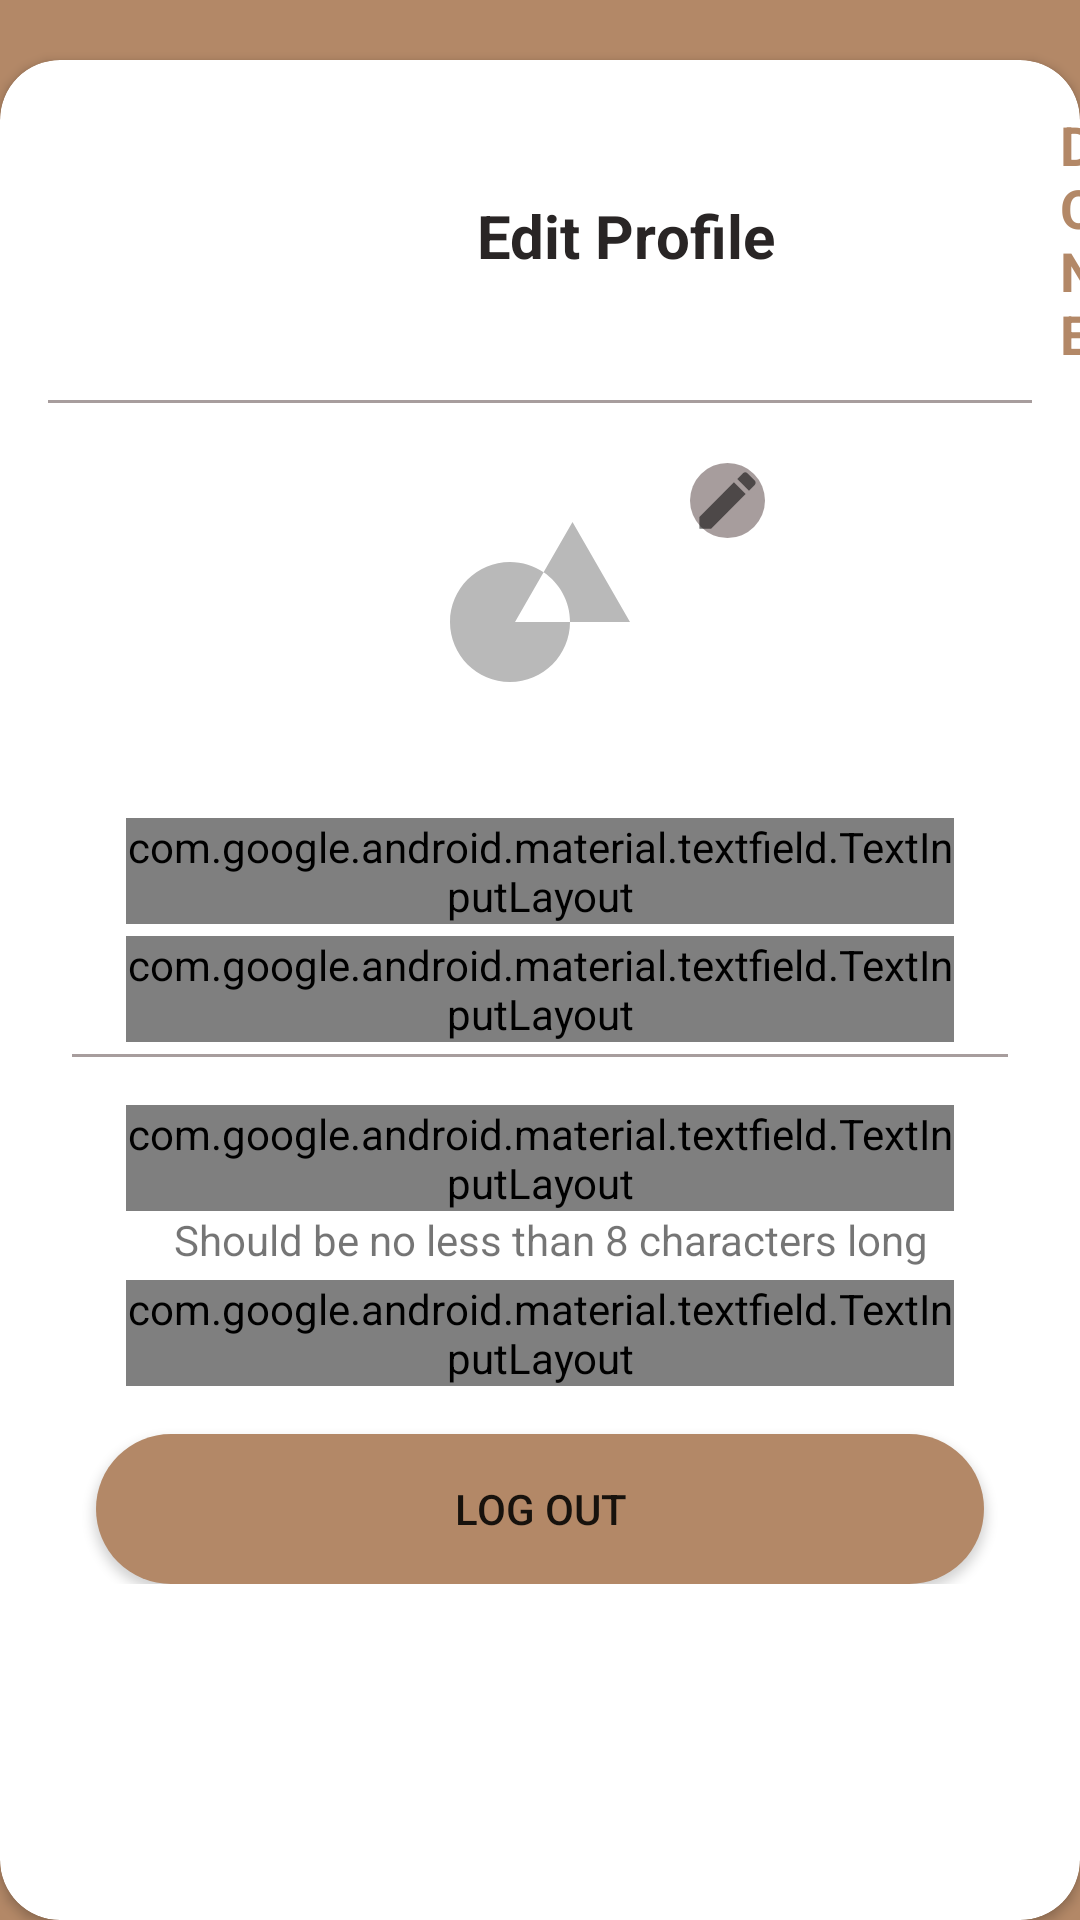

The Android layout XML behind this screen, and the referenced resources:
<!-- AndroidManifest.xml: application theme AppTheme -->
<!-- res/layout/activity_edit_profile.xml -->
<?xml version="1.0" encoding="utf-8"?>
<RelativeLayout xmlns:android="http://schemas.android.com/apk/res/android"
    android:layout_width="match_parent"
    android:layout_height="match_parent"
    xmlns:app="http://schemas.android.com/apk/res-auto"
    android:background="@color/color_general">
    <androidx.cardview.widget.CardView
        android:layout_width="match_parent"
        app:cardCornerRadius="20dp"
        android:layout_marginTop="20dp"
        android:layout_height="1000dp">
        <LinearLayout
            android:layout_width="match_parent"
            android:orientation="vertical"
            android:layout_height="wrap_content">
            <LinearLayout
                android:layout_width="match_parent"
                android:layout_height="wrap_content"
                android:id='@+id/linear_layout_edit_profile_1'
                android:orientation="horizontal">

                <ImageButton
                    android:layout_width="24dp"
                    android:layout_height="24dp"
                    android:layout_marginTop="16dp"
                    android:background="@null"
                    android:layout_marginStart="5dp"
                    android:id="@+id/edit_profile_close_icon"
                    android:contentDescription="@string/edit_profile_cancel_image"
                    android:src="@drawable/ic_close"/>

                <TextView
                    android:layout_width="wrap_content"
                    android:layout_height="wrap_content"
                    android:layout_marginTop="7dp"
                    android:text="@string/edit_profile_name"
                    android:textColor="#292525"
                    android:layout_gravity="center"
                    android:layout_marginStart="130dp"
                    android:textSize="20sp"
                    android:textStyle="bold">
                </TextView>

                <TextView
                    android:layout_width="wrap_content"
                    android:layout_height="wrap_content"
                    android:text="@string/edit_profile_done"
                    android:layout_marginTop="16dp"
                    android:id="@+id/edit_profile_done"
                    android:layout_marginStart="95dp"
                    android:textSize="18sp"
                    android:textColor="@color/color_general"
                    android:textStyle="bold">
                </TextView>
            </LinearLayout>

            <View
                android:layout_width="match_parent"
                android:layout_height="1dp"
                android:layout_marginTop="10dp"
                android:layout_marginStart="16dp"
                android:layout_marginEnd="16dp"
                android:id="@+id/edit_profile_divider"
                android:background="#A79D9D" />

            <ImageButton
                android:id="@+id/edit_profile_change_icon"
                android:layout_width="25dp"
                android:layout_height="25dp"
                android:layout_marginStart="230dp"
                android:layout_marginTop="20dp"
                android:scaleType="fitXY"
                android:background="@drawable/round_corners"
                android:src="@drawable/ic_asset_pencil"
                android:contentDescription="@string/edit_profile_icon_change" />

            <ImageView
                android:id="@+id/edit_profile_image"
                android:layout_width="80dp"
                android:layout_height="80dp"
                android:layout_marginTop="-19dp"
                android:layout_gravity="center_horizontal"
                android:contentDescription="@string/edit_profile_icon_change"
                android:src="@drawable/ic_asset_image_placeholder" />

            <com.google.android.material.textfield.TextInputLayout
                android:layout_marginTop="32dp"
                android:layout_marginLeft="42dp"

                android:layout_marginRight="42dp"
                android:layout_width="match_parent"
                android:layout_height="wrap_content"
                android:id="@+id/edit_profile_name"
                style="@style/Widget.MaterialComponents.TextInputLayout.OutlinedBox.Dense"
                >
                <com.google.android.material.textfield.TextInputEditText
                    android:layout_width="match_parent"
                    android:layout_height="wrap_content"
                    android:hint="@string/edit_text_profile_name"
                    android:inputType="textPersonName" />
            </com.google.android.material.textfield.TextInputLayout>


            <com.google.android.material.textfield.TextInputLayout
                android:layout_marginTop="4dp"
                android:layout_marginLeft="42dp"
                android:layout_marginRight="42dp"
                style="@style/Widget.MaterialComponents.TextInputLayout.OutlinedBox.Dense"
                android:layout_width="match_parent"
                android:layout_height="wrap_content"
                android:id="@+id/edit_profile_email"
                app:errorEnabled="true">

                <com.google.android.material.textfield.TextInputEditText
                    android:id="@+id/sign_up_email"
                    android:layout_width="match_parent"
                    android:layout_height="wrap_content"
                    android:hint="@string/edit_text_email" />
            </com.google.android.material.textfield.TextInputLayout>

            <View
                android:layout_width="match_parent"
                android:layout_height="1dp"
                android:layout_marginTop="4dp"
                android:layout_marginStart="24dp"
                android:layout_marginEnd="24dp"
                android:background="#A79D9D" />

            <com.google.android.material.textfield.TextInputLayout
                style="@style/Widget.MaterialComponents.TextInputLayout.OutlinedBox.Dense"
                android:layout_marginTop="16dp"
                android:layout_marginLeft="42dp"
                android:layout_marginRight="42dp"
                android:layout_width="match_parent"
                android:layout_height="wrap_content"
                android:id="@+id/edit_profile_password"
                app:passwordToggleEnabled="true"
                >

                <com.google.android.material.textfield.TextInputEditText
                    android:layout_width="match_parent"
                    android:layout_height="wrap_content"
                    android:hint="@string/edit_text_password"
                    android:inputType="textPassword" />
            </com.google.android.material.textfield.TextInputLayout>

            <TextView
                android:id="@+id/edit_profile_password_length_rule"
                android:layout_width="wrap_content"
                android:layout_height="wrap_content"
                android:layout_marginTop="0dp"
                android:layout_marginStart="58dp"
                android:layout_marginEnd="42dp"
                android:text="@string/edit_text_password_rule" />
            <com.google.android.material.textfield.TextInputLayout
                style="@style/Widget.MaterialComponents.TextInputLayout.OutlinedBox.Dense"
                android:layout_marginTop="4dp"
                android:layout_marginLeft="42dp"
                android:layout_marginRight="42dp"
                android:layout_width="match_parent"
                android:layout_height="wrap_content"
                android:id="@+id/edit_profile_confirm_password"
                app:passwordToggleEnabled="true"
                >

                <com.google.android.material.textfield.TextInputEditText
                    android:layout_width="match_parent"
                    android:layout_height="wrap_content"
                    android:hint="@string/edit_profile_confirm_password"
                    android:inputType="textPassword" />
            </com.google.android.material.textfield.TextInputLayout>


            <Button
                android:id="@+id/edit_profile_log_out_button"
                android:layout_width="296dp"
                android:layout_height="50dp"
                android:layout_gravity="center"
                android:layout_marginTop="16dp"
                android:background="@drawable/button_round"
                android:text="@string/edit_profile_log_out" />
        </LinearLayout>
    </androidx.cardview.widget.CardView>
</RelativeLayout>
<!-- resources referenced by this layout -->
<resources>
  <color name="color_general">#B38867</color>
  <!-- drawable button_round (drawable) -->
  <?xml version="1.0" encoding="utf-8"?>
  <shape xmlns:android="http://schemas.android.com/apk/res/android"
      android:layout_width="match_parent" android:layout_height="match_parent"
      android:shape="rectangle">
  
      <corners
          android:radius="50dp"/>
  
      <solid
          android:color="@color/color_general"/>
  
  
  </shape>
  <!-- drawable ic_asset_image_placeholder (drawable) -->
  <vector xmlns:android="http://schemas.android.com/apk/res/android"
      android:width="48dp"
      android:height="48dp"
      android:viewportWidth="48"
      android:viewportHeight="48">
    <path
        android:pathData="M30.5,8L42,28L30,28C30,34.6274 24.6274,40 18,40C11.3726,40 6,34.6274 6,28C6,21.3726 11.3726,16 18,16C20.4896,16 22.8021,16.7581 24.7192,18.0561L19,28L30,28L30,28C30,23.8621 27.9057,20.2135 24.7192,18.0561L30.5,8Z"
        android:strokeWidth="1"
        android:fillColor="#B9B9B9"
        android:fillType="evenOdd"
        android:strokeColor="#00000000"/>
  </vector>
  <!-- drawable ic_asset_pencil (drawable) -->
  <vector xmlns:android="http://schemas.android.com/apk/res/android"
      android:width="24dp"
      android:height="24dp"
      android:viewportWidth="24"
      android:viewportHeight="24">
    <group>
      <clip-path android:pathData="M3,17.25L3,21L6.75,21L17.81,9.94L14.06,6.19L3,17.25ZM20.71,7.04C21.1,6.65 21.1,6.02 20.71,5.63L18.37,3.29C17.98,2.9 17.35,2.9 16.96,3.29L15.13,5.12L18.88,8.87L20.71,7.04Z M 0,0"/>
      <path
          android:pathData="M0,0h24v24h-24z"
          android:strokeWidth="1"
          android:fillColor="#000000"
          android:fillAlpha="0.54"
          android:fillType="evenOdd"
          android:strokeColor="#00000000"/>
    </group>
  </vector>
  <!-- drawable round_corners (drawable) -->
  <?xml version="1.0" encoding="utf-8"?>
  <shape xmlns:android="http://schemas.android.com/apk/res/android"
      android:shape="oval">
      <solid android:color="#A79D9D" />
      <size
          android:width="120dp"
          android:height="120dp"/>
  </shape>
  <string name="edit_profile_cancel_image">Cancel icon</string>
  <string name="edit_profile_confirm_password">Confirm Password</string>
  <string name="edit_profile_done">DONE</string>
  <string name="edit_profile_icon_change">CHANGE icon</string>
  <string name="edit_profile_log_out">LOG OUT</string>
  <string name="edit_profile_name">Edit Profile</string>
  <string name="edit_text_email">Email</string>
  <string name="edit_text_password">Password</string>
  <string name="edit_text_password_rule">Should be no less than 8 characters long</string>
  <string name="edit_text_profile_name">Name</string>
  <style name="AppTheme" parent="Theme.AppCompat.Light.NoActionBar">
          
          <item name="colorPrimary">@color/colorPrimary</item>
          <item name="colorPrimaryDark">@color/colorPrimaryDark</item>
          <item name="colorAccent">@color/colorAccent</item>
      </style>
  <color name="colorPrimary">#008577</color>
  <color name="colorPrimaryDark">#00574B</color>
  <color name="colorAccent">#D81B60</color>
</resources>
